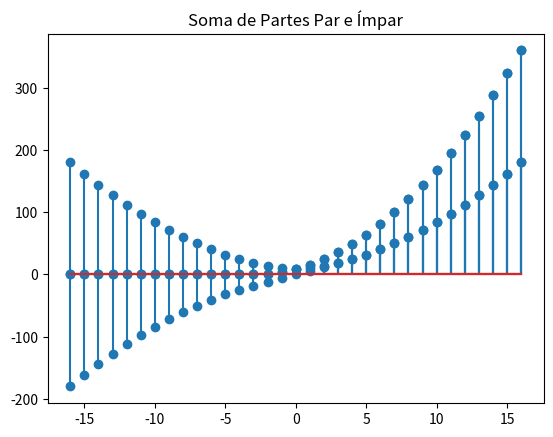

Python code for this plot:
#importando bibliotecas
import matplotlib.pyplot as plt
import numpy as np

#Definindo o comprimento do sinal
comprimento = 20 #comprimento do sinal de entrada
tempoinicial = -3

tmp = np.arange(comprimento)    
sinal = tmp**2
n= tempoinicial
lensinal = len(sinal)

#sinal inicial
sinalinicial = np.arange(n, n+lensinal, 1)
iniciosinal = sinalinicial[0]
fimsinal = sinalinicial[lensinal-1]

#-x[-n]
xr = np.flip(sinal)
sinalinicialR = np.arange(-fimsinal, -iniciosinal+1)

#intervalo de toda a função
vetorgeral = np.arange(min(min(sinalinicial), min(sinalinicialR)), max(max(sinalinicial), max(sinalinicialR))+1)
lengeral = len(vetorgeral)

#preenchendo com zeros
dif = abs(lensinal-lengeral)
zeros = np.zeros(dif)
if vetorgeral[0]==iniciosinal:
    xrg = np.hstack((zeros, xr))
else:
    xrg = np.hstack((xr, zeros))
    
xg = np.flip(xrg)

par = 0.5*(xg+xrg)
impar= 0.5*(xg-xrg)

plt.title('Sinal')
plt.stem(vetorgeral, xg)
plt.show()

plt.title('Parte Par')
plt.stem(vetorgeral, par)
plt.show()

plt.title('Parte Ímpar')
plt.stem(vetorgeral, impar)
plt.show()

plt.title('Soma de Partes Par e Ímpar')
plt.stem(vetorgeral, par+impar)
plt.show()